Run: headless pygame with SDL's dummy video driver; simulated clock (each Clock.tick advances the game by its frame time, no real sleeping); random seed 0; keys injected as events and as key.get_pressed() state; mouse plan: one left click at the window centre at the start of phase 2, then a move to the lower-right quarter at the start of phase 3.
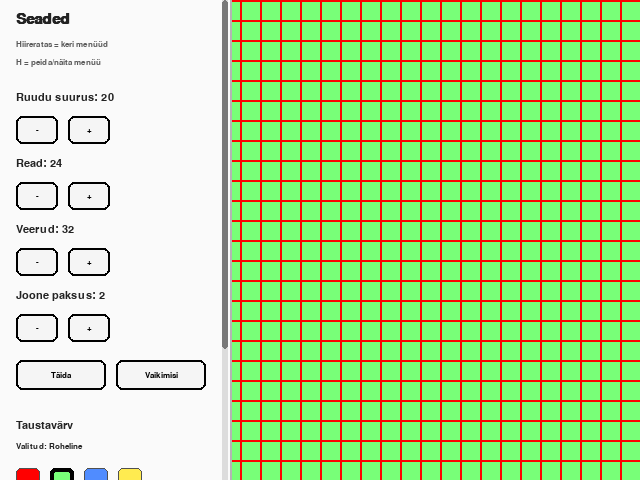
Frame 1 of 4 · flips 1–60 · no input
Frame 2 of 4 · flips 61–180 · clicked the window centre · tapped SPACE, RETURN · held RIGHT (→), D · screen unchanged from frame 1, image omitted
Frame 3 of 4 · flips 181–300 · moved the mouse to the lower-right quarter · held DOWN (↓), S · screen unchanged from frame 2, image omitted
Frame 4 of 4 · flips 301–420 · held LEFT (←), A, UP (↑), W · screen unchanged from frame 3, image omitted

The pygame program that drew these frames:

import pygame
import sys

pygame.init()

# Akna seaded
WIDTH = 640
HEIGHT = 480
screen = pygame.display.set_mode((WIDTH, HEIGHT))
pygame.display.set_caption("Ülesanne 3 - Ruudustik")
clock = pygame.time.Clock()

# Fondid
TITLE_FONT = pygame.font.SysFont("arial", 22, bold=True)
LABEL_FONT = pygame.font.SysFont("arial", 16)
SMALL_FONT = pygame.font.SysFont("arial", 13)

# Värvid
WHITE = (255, 255, 255)
BLACK = (0, 0, 0)
DARK = (35, 35, 35)
PANEL_BG = (250, 250, 250)
PANEL_BORDER = (180, 180, 180)
BUTTON_COLOR = (245, 245, 245)
BUTTON_HOVER = (220, 220, 220)

COLOR_OPTIONS = [
    ("Punane", (255, 0, 0)),
    ("Roheline", (120, 255, 120)),
    ("Sinine", (80, 140, 255)),
    ("Kollane", (255, 235, 80)),
    ("Oranž", (255, 165, 60)),
    ("Lilla", (180, 100, 255)),
    ("Must", (0, 0, 0)),
    ("Valge", (255, 255, 255)),
]

DEFAULTS = {
    "square_size": 20,
    "rows": 24,
    "cols": 32,
    "line_width": 2,
    "background_color": (120, 255, 120),
    "line_color": (255, 0, 0),
}

square_size = DEFAULTS["square_size"]
rows = DEFAULTS["rows"]
cols = DEFAULTS["cols"]
line_width = DEFAULTS["line_width"]
background_color = DEFAULTS["background_color"]
line_color = DEFAULTS["line_color"]

show_menu = True

PANEL_WIDTH = 230
MENU_CONTENT_HEIGHT = 660
scroll_y = 0


def reset_defaults():
    global square_size, rows, cols, line_width, background_color, line_color

    square_size = DEFAULTS["square_size"]
    rows = DEFAULTS["rows"]
    cols = DEFAULTS["cols"]
    line_width = DEFAULTS["line_width"]
    background_color = DEFAULTS["background_color"]
    line_color = DEFAULTS["line_color"]


def keep_values_valid():
    global square_size, rows, cols, line_width

    square_size = max(5, min(square_size, 60))
    rows = max(1, min(rows, 100))
    cols = max(1, min(cols, 100))
    line_width = max(1, min(line_width, 8))


def keep_scroll_valid():
    global scroll_y

    max_scroll = MENU_CONTENT_HEIGHT - HEIGHT

    if max_scroll < 0:
        max_scroll = 0

    scroll_y = max(0, min(scroll_y, max_scroll))


def fit_grid_to_screen():
    global rows, cols

    cols = WIDTH // square_size
    rows = HEIGHT // square_size


def get_color_name(selected_color):
    for name, color in COLOR_OPTIONS:
        if color == selected_color:
            return name

    return "Tundmatu"


def draw_text(surface, text, x, y, font, color=BLACK):
    text_surface = font.render(text, True, color)
    surface.blit(text_surface, (x, y))


def draw_button(surface, rect, text, mouse_pos_on_menu):
    if rect.collidepoint(mouse_pos_on_menu):
        color = BUTTON_HOVER
    else:
        color = BUTTON_COLOR

    pygame.draw.rect(surface, color, rect, border_radius=6)
    pygame.draw.rect(surface, BLACK, rect, 2, border_radius=6)

    text_surface = SMALL_FONT.render(text, True, BLACK)
    text_rect = text_surface.get_rect(center=rect.center)
    surface.blit(text_surface, text_rect)


def draw_stepper(surface, label, value, x, y, mouse_pos_on_menu):
    draw_text(surface, f"{label}: {value}", x, y, LABEL_FONT, DARK)

    minus_rect = pygame.Rect(x, y + 24, 42, 28)
    plus_rect = pygame.Rect(x + 52, y + 24, 42, 28)

    draw_button(surface, minus_rect, "-", mouse_pos_on_menu)
    draw_button(surface, plus_rect, "+", mouse_pos_on_menu)

    return minus_rect, plus_rect


def draw_color_button(surface, rect, color, selected_color):
    pygame.draw.rect(surface, color, rect, border_radius=5)

    if color == selected_color:
        pygame.draw.rect(surface, BLACK, rect, 4, border_radius=5)
    else:
        pygame.draw.rect(surface, (80, 80, 80), rect, 1, border_radius=5)


def draw_color_palette(surface, title, selected_color, x, y):
    draw_text(surface, title, x, y, LABEL_FONT, DARK)

    draw_text(
        surface,
        "Valitud: " + get_color_name(selected_color),
        x,
        y + 22,
        SMALL_FONT,
        DARK
    )

    buttons = []

    swatch_size = 24
    gap = 10
    start_y = y + 48

    for index, color_data in enumerate(COLOR_OPTIONS):
        name = color_data[0]
        color = color_data[1]

        row = index // 4
        col = index % 4

        rect_x = x + col * (swatch_size + gap)
        rect_y = start_y + row * (swatch_size + gap)

        rect = pygame.Rect(rect_x, rect_y, swatch_size, swatch_size)
        draw_color_button(surface, rect, color, selected_color)

        buttons.append((rect, color, name))

    return buttons


def draw_grid(square_size, rows, cols, background_color, line_color, line_width):
    screen.fill(background_color)

    grid_width = cols * square_size
    grid_height = rows * square_size

    start_x = (WIDTH - grid_width) // 2
    start_y = (HEIGHT - grid_height) // 2

    for col in range(cols + 1):
        x = start_x + col * square_size

        pygame.draw.line(
            screen,
            line_color,
            (x, start_y),
            (x, start_y + grid_height),
            line_width
        )

    for row in range(rows + 1):
        y = start_y + row * square_size

        pygame.draw.line(
            screen,
            line_color,
            (start_x, y),
            (start_x + grid_width, y),
            line_width
        )


def draw_scrollbar():
    max_scroll = MENU_CONTENT_HEIGHT - HEIGHT

    if max_scroll <= 0:
        return

    scrollbar_x = PANEL_WIDTH - 8
    scrollbar_width = 6

    scrollbar_height = max(40, int(HEIGHT * HEIGHT / MENU_CONTENT_HEIGHT))
    scrollbar_y = int(scroll_y / max_scroll * (HEIGHT - scrollbar_height))

    pygame.draw.rect(
        screen,
        (220, 220, 220),
        (scrollbar_x, 0, scrollbar_width, HEIGHT)
    )

    pygame.draw.rect(
        screen,
        (120, 120, 120),
        (scrollbar_x, scrollbar_y, scrollbar_width, scrollbar_height),
        border_radius=3
    )


def draw_menu(mouse_pos):
    menu_surface = pygame.Surface((PANEL_WIDTH, MENU_CONTENT_HEIGHT))
    menu_surface.fill(PANEL_BG)

    mouse_x, mouse_y = mouse_pos
    mouse_pos_on_menu = (mouse_x, mouse_y + scroll_y)

    clickable_rects = {}
    background_buttons = []
    line_buttons = []

    draw_text(menu_surface, "Seaded", 16, 12, TITLE_FONT, DARK)
    draw_text(menu_surface, "Hiireratas = keri menüüd", 16, 40, SMALL_FONT, (90, 90, 90))
    draw_text(menu_surface, "H = peida/näita menüü", 16, 58, SMALL_FONT, (90, 90, 90))

    clickable_rects["square_minus"], clickable_rects["square_plus"] = draw_stepper(
        menu_surface,
        "Ruudu suurus",
        square_size,
        16,
        92,
        mouse_pos_on_menu
    )

    clickable_rects["rows_minus"], clickable_rects["rows_plus"] = draw_stepper(
        menu_surface,
        "Read",
        rows,
        16,
        158,
        mouse_pos_on_menu
    )

    clickable_rects["cols_minus"], clickable_rects["cols_plus"] = draw_stepper(
        menu_surface,
        "Veerud",
        cols,
        16,
        224,
        mouse_pos_on_menu
    )

    clickable_rects["line_minus"], clickable_rects["line_plus"] = draw_stepper(
        menu_surface,
        "Joone paksus",
        line_width,
        16,
        290,
        mouse_pos_on_menu
    )

    clickable_rects["fit"] = pygame.Rect(16, 360, 90, 30)
    clickable_rects["reset"] = pygame.Rect(116, 360, 90, 30)

    draw_button(menu_surface, clickable_rects["fit"], "Täida", mouse_pos_on_menu)
    draw_button(menu_surface, clickable_rects["reset"], "Vaikimisi", mouse_pos_on_menu)

    background_buttons = draw_color_palette(
        menu_surface,
        "Taustavärv",
        background_color,
        16,
        420
    )

    line_buttons = draw_color_palette(
        menu_surface,
        "Joone värv",
        line_color,
        16,
        540
    )

    visible_part = pygame.Rect(0, scroll_y, PANEL_WIDTH, HEIGHT)
    screen.blit(menu_surface, (0, 0), visible_part)

    pygame.draw.line(screen, PANEL_BORDER, (PANEL_WIDTH, 0), (PANEL_WIDTH, HEIGHT), 2)
    draw_scrollbar()

    return clickable_rects, background_buttons, line_buttons


running = True

while running:
    mouse_pos = pygame.mouse.get_pos()

    draw_grid(
        square_size,
        rows,
        cols,
        background_color,
        line_color,
        line_width
    )

    clickable_rects = {}
    background_buttons = []
    line_buttons = []

    if show_menu:
        clickable_rects, background_buttons, line_buttons = draw_menu(mouse_pos)

    for event in pygame.event.get():
        if event.type == pygame.QUIT:
            running = False

        elif event.type == pygame.KEYDOWN:
            if event.key == pygame.K_h:
                show_menu = not show_menu

        elif event.type == pygame.MOUSEWHEEL:
            if show_menu and mouse_pos[0] < PANEL_WIDTH:
                scroll_y -= event.y * 30
                keep_scroll_valid()

        elif event.type == pygame.MOUSEBUTTONDOWN and event.button == 1:
            if show_menu and mouse_pos[0] < PANEL_WIDTH:
                menu_mouse_pos = (mouse_pos[0], mouse_pos[1] + scroll_y)

                if clickable_rects["square_minus"].collidepoint(menu_mouse_pos):
                    square_size -= 5

                elif clickable_rects["square_plus"].collidepoint(menu_mouse_pos):
                    square_size += 5

                elif clickable_rects["rows_minus"].collidepoint(menu_mouse_pos):
                    rows -= 1

                elif clickable_rects["rows_plus"].collidepoint(menu_mouse_pos):
                    rows += 1

                elif clickable_rects["cols_minus"].collidepoint(menu_mouse_pos):
                    cols -= 1

                elif clickable_rects["cols_plus"].collidepoint(menu_mouse_pos):
                    cols += 1

                elif clickable_rects["line_minus"].collidepoint(menu_mouse_pos):
                    line_width -= 1

                elif clickable_rects["line_plus"].collidepoint(menu_mouse_pos):
                    line_width += 1

                elif clickable_rects["fit"].collidepoint(menu_mouse_pos):
                    fit_grid_to_screen()

                elif clickable_rects["reset"].collidepoint(menu_mouse_pos):
                    reset_defaults()

                for rect, color, name in background_buttons:
                    if rect.collidepoint(menu_mouse_pos):
                        background_color = color

                for rect, color, name in line_buttons:
                    if rect.collidepoint(menu_mouse_pos):
                        line_color = color

                keep_values_valid()
                keep_scroll_valid()

    pygame.display.flip()
    clock.tick(60)

pygame.quit()
sys.exit()
